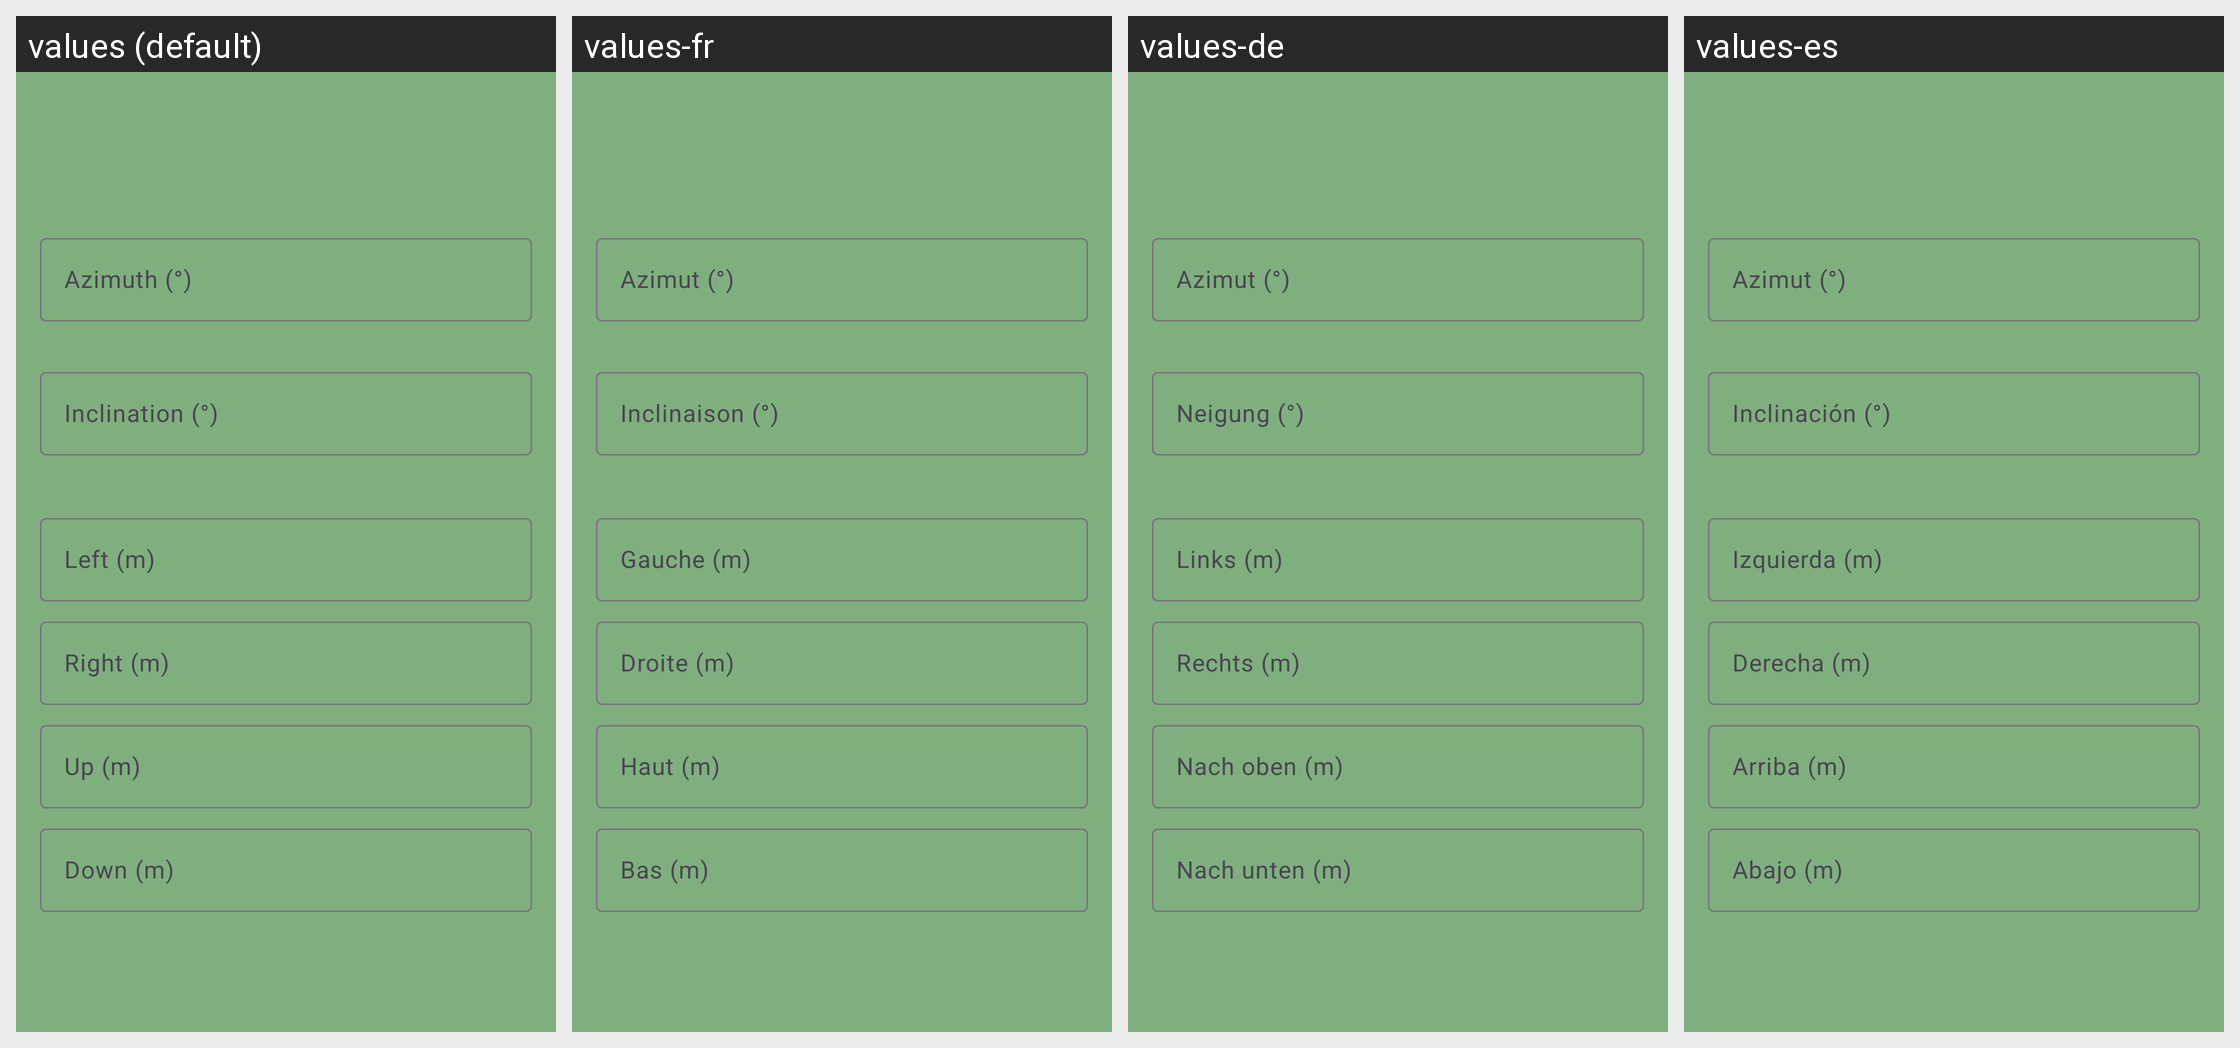

Translations of the strings shown on this Android screen, per locale in the grid:
Android screen res/layout/leg_edit_dialog_with_lruds.xml rendered under 4 locales, left to right: values (default), values-fr, values-de, values-es. Device: Nexus 5 (rendered at 1080×1920; each locale shown at half size, 540×960, under a caption strip naming it); theme AppTheme.
Other locales in the repository, not shown: values-it, values-pl, values-pt.
Strings drawn on this screen, with the default value and each locale's value (text and hints the layout hard-codes, and strings that could not be matched under every locale, appear in the picture but are not listed):

manual_edit_azimuth
  values: Azimuth (°)
  values-fr: Azimut (°)
  values-de: Azimut (°)
  values-es: Azimut (°)

manual_edit_inclination
  values: Inclination (°)
  values-fr: Inclinaison (°)
  values-de: Neigung (°)
  values-es: Inclinación (°)

manual_edit_left
  values: Left (m)
  values-fr: Gauche (m)
  values-de: Links (m)
  values-es: Izquierda (m)

manual_edit_right
  values: Right (m)
  values-fr: Droite (m)
  values-de: Rechts (m)
  values-es: Derecha (m)

manual_edit_up
  values: Up (m)
  values-fr: Haut (m)
  values-de: Nach oben (m)
  values-es: Arriba (m)

manual_edit_down
  values: Down (m)
  values-fr: Bas (m)
  values-de: Nach unten (m)
  values-es: Abajo (m)
